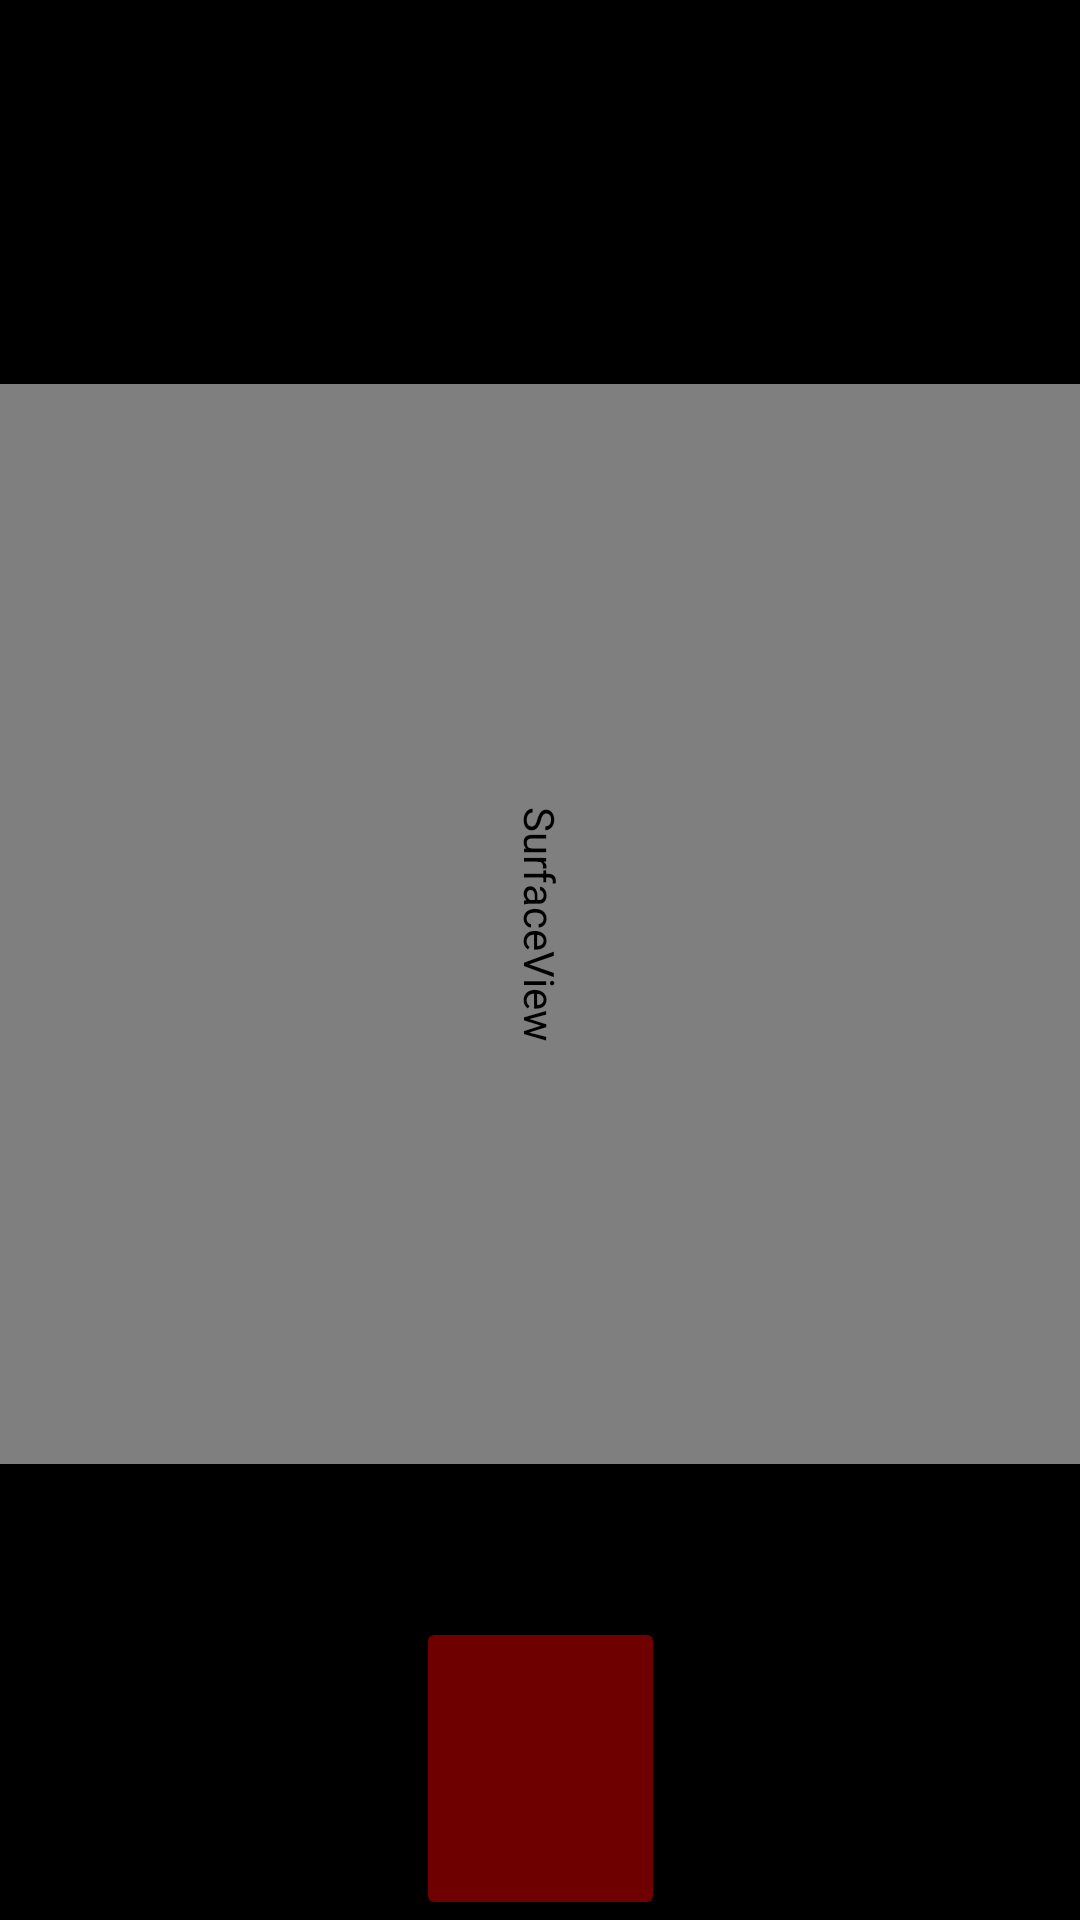

Android layout source for this screen:
<!-- AndroidManifest.xml: application theme Theme.Projecto2Android -->
<!-- res/layout/main.xml -->
<?xml version="1.0" encoding="utf-8"?>
<androidx.constraintlayout.widget.ConstraintLayout
    xmlns:android="http://schemas.android.com/apk/res/android"
    xmlns:app="http://schemas.android.com/apk/res-auto"
    xmlns:tools="http://schemas.android.com/tools"
    android:layout_width="match_parent"
    android:layout_height="match_parent"
    android:background="@color/black">

    <ImageView
        android:id="@+id/btnCancel"
        android:layout_width="84dp"
        android:layout_height="61dp"
        android:layout_marginTop="16dp"
        android:layout_marginEnd="16dp"
        android:padding="8dp"
        android:src="@drawable/cancel"
        app:layout_constraintEnd_toEndOf="parent"
        app:layout_constraintTop_toTopOf="parent" />

    <SurfaceView
        android:id="@+id/btnVideo"
        android:layout_width="match_parent"
        android:layout_height="0dp"
        android:rotation="90"
        app:layout_constraintBottom_toTopOf="@id/btnRecord"
        app:layout_constraintEnd_toEndOf="parent"
        app:layout_constraintStart_toStartOf="parent"
        app:layout_constraintTop_toBottomOf="@id/btnCancel" />


    <Button
        android:id="@+id/btnRecord"
        android:layout_width="83dp"
        android:layout_height="101dp"
        android:layout_marginStart="30dp"
        android:layout_marginEnd="30dp"
        android:backgroundTint="#6E0000"
        android:src="@drawable/video"
        app:layout_constraintBottom_toBottomOf="parent"
        app:layout_constraintEnd_toEndOf="parent"
        app:layout_constraintStart_toStartOf="parent" />

</androidx.constraintlayout.widget.ConstraintLayout>
<!-- resources referenced by this layout -->
<resources>
  <!-- drawable video: png bitmap (drawable, 8459 bytes) -->
  <style name="Theme.Projecto2Android" parent="Base.Theme.Projecto2Android" />
  <style name="Base.Theme.Projecto2Android" parent="Theme.Material3.DayNight.NoActionBar">
          
          
      </style>
  <!-- not gathered from this repository: default colours our renderer supplied (Android Studio template values) -->
  <color name="black">#FF000000</color>
</resources>
